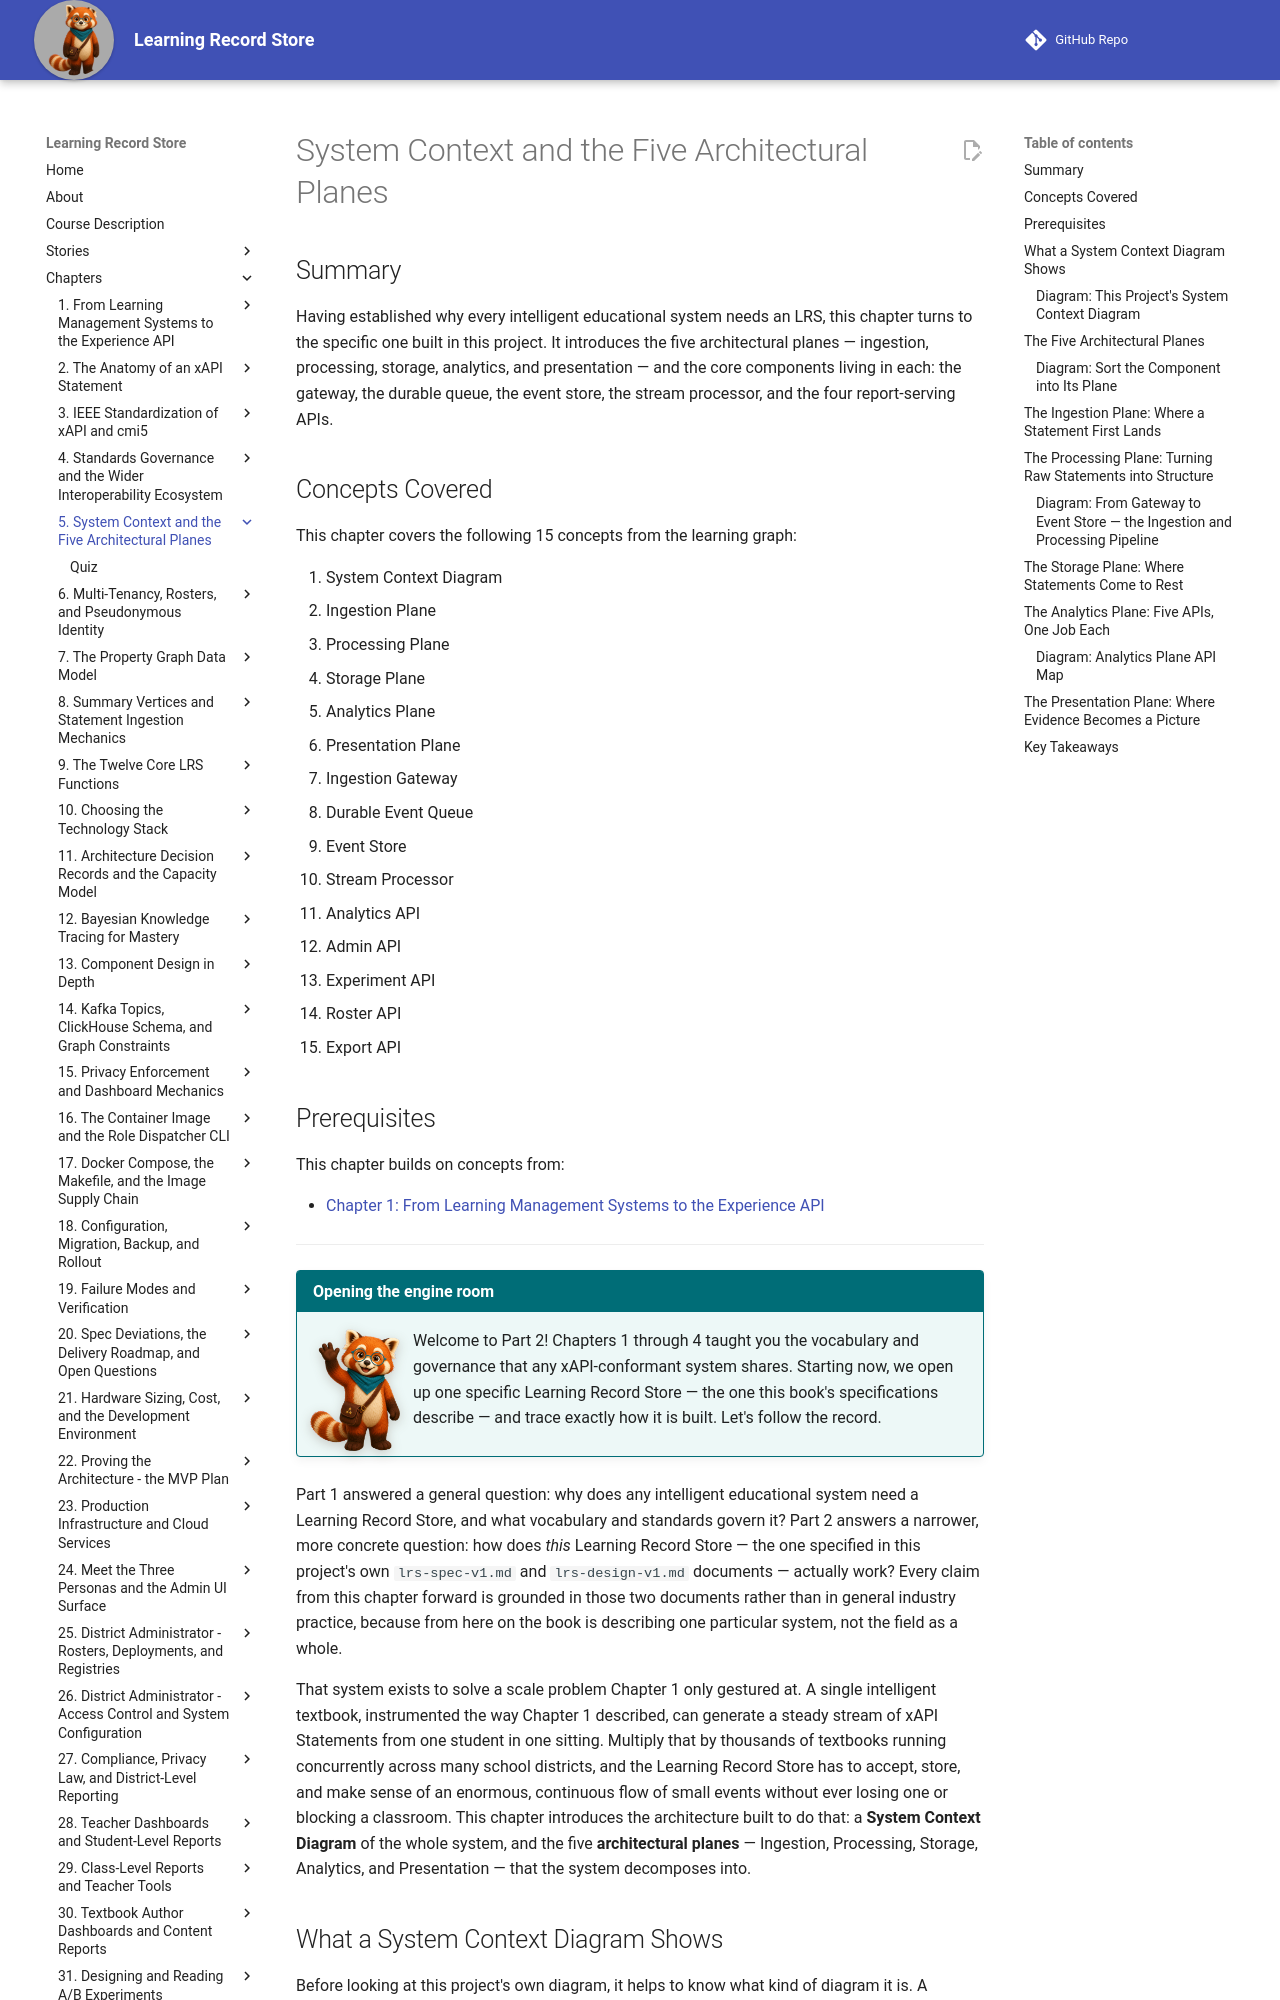

repository: dmccreary/learning-record-store · page: chapters/05-system-context-architectural-planes/index.html · generator: mkdocs

---
title: System Context and the Five Architectural Planes
description: A tour of this project's own Learning Record Store — the system context diagram, the five architectural planes it decomposes into, and the core components living in each, grounded in the LRS specification and design documents.
generated_by: claude skill chapter-content-generator
date: 2026-07-17 07:36:44
version: 0.09
---

# System Context and the Five Architectural Planes

## Summary

Having established why every intelligent educational system needs an LRS, this chapter turns to the specific one built in this project. It introduces the five architectural planes — ingestion, processing, storage, analytics, and presentation — and the core components living in each: the gateway, the durable queue, the event store, the stream processor, and the four report-serving APIs.

## Concepts Covered

This chapter covers the following 15 concepts from the learning graph:

1. System Context Diagram
2. Ingestion Plane
3. Processing Plane
4. Storage Plane
5. Analytics Plane
6. Presentation Plane
7. Ingestion Gateway
8. Durable Event Queue
9. Event Store
10. Stream Processor
11. Analytics API
12. Admin API
13. Experiment API
14. Roster API
15. Export API

## Prerequisites

This chapter builds on concepts from:

- [Chapter 1: From Learning Management Systems to the Experience API](../01-lms-to-experience-api/index.md)

---

!!! mascot-welcome "Opening the engine room"
    ![Rowan waving welcome](../../img/mascot/welcome.png){ class="mascot-admonition-img" }
    Welcome to Part 2! Chapters 1 through 4 taught you the vocabulary and governance that any xAPI-conformant system shares. Starting now, we open up one specific Learning Record Store — the one this book's specifications describe — and trace exactly how it is built. Let's follow the record.

Part 1 answered a general question: why does any intelligent educational system need a Learning Record Store, and what vocabulary and standards govern it? Part 2 answers a narrower, more concrete question: how does *this* Learning Record Store — the one specified in this project's own `lrs-spec-v1.md` and `lrs-design-v1.md` documents — actually work? Every claim from this chapter forward is grounded in those two documents rather than in general industry practice, because from here on the book is describing one particular system, not the field as a whole.

That system exists to solve a scale problem Chapter 1 only gestured at. A single intelligent textbook, instrumented the way Chapter 1 described, can generate a steady stream of xAPI Statements from one student in one sitting. Multiply that by thousands of textbooks running concurrently across many school districts, and the Learning Record Store has to accept, store, and make sense of an enormous, continuous flow of small events without ever losing one or blocking a classroom. This chapter introduces the architecture built to do that: a **System Context Diagram** of the whole system, and the five **architectural planes** — Ingestion, Processing, Storage, Analytics, and Presentation — that the system decomposes into.

## What a System Context Diagram Shows

Before looking at this project's own diagram, it helps to know what kind of diagram it is. A **System Context Diagram** is the highest-level view of a software architecture: it draws the system being described as a single box, shows every external actor and external system that interacts with it, and labels the major flows of data crossing the boundary — without exposing any internal implementation detail. This is a general practice from software architecture (most closely associated with the C4 model for documenting systems), not a term unique to this project, but the diagram below is built from this project's own specification, not a generic template.

The system context for this Learning Record Store has three kinds of participants outside its boundary: the many **intelligent textbooks** submitting xAPI Statements (acting as Learning Record Providers, in Chapter 1's terms), the **instructors** who view dashboards, and the **district and system administrators** who manage the deployment and view administrative reports. Everything between those external participants — every gateway, queue, processor, and store — lives inside the system boundary, organized into the five architectural planes this chapter names.
